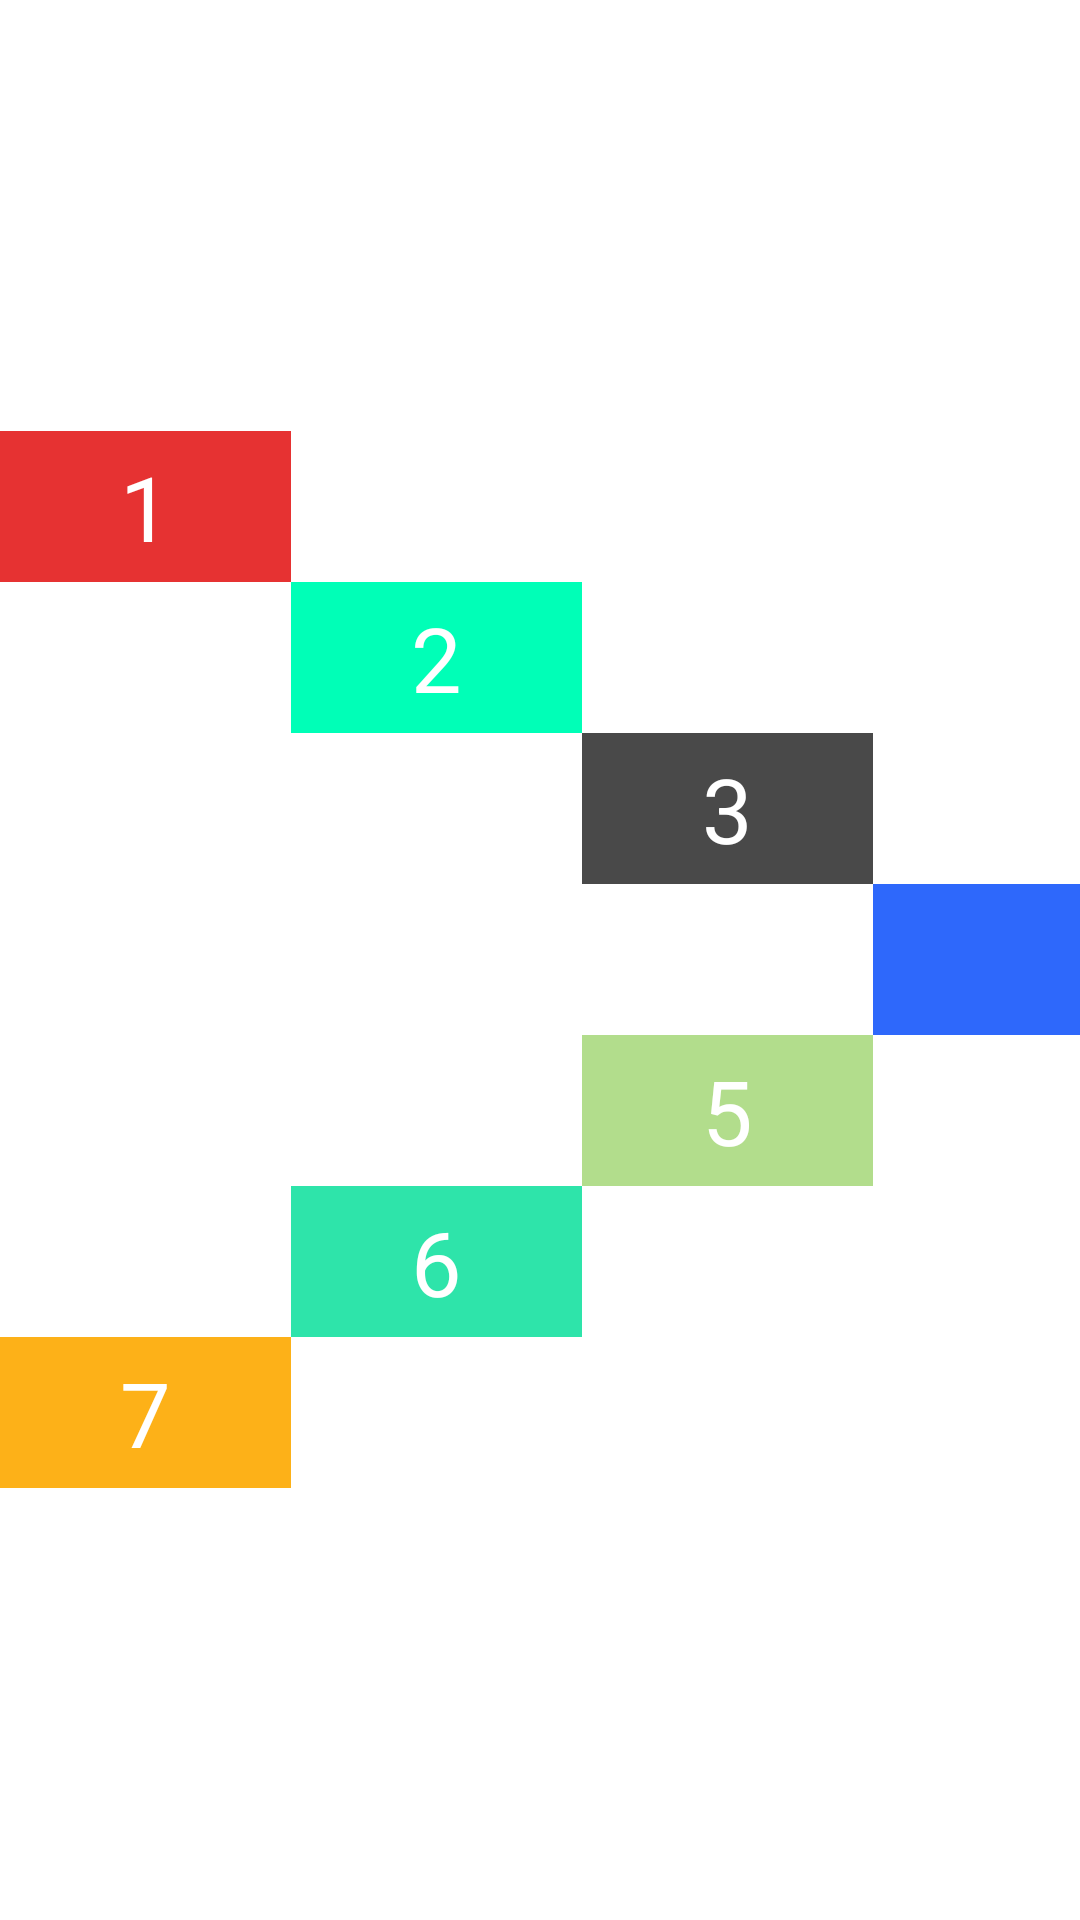

Write the Android layout XML for this screen, with the resource values it uses.
<!-- AndroidManifest.xml: application theme Theme.RelativeLayout12102022 -->
<!-- res/layout/activity_main2.xml -->
<?xml version="1.0" encoding="utf-8"?>
<RelativeLayout
    xmlns:android="http://schemas.android.com/apk/res/android"
    android:layout_width="match_parent"
    android:gravity="center"
    android:layout_height="match_parent">

    <TextView
        android:paddingVertical="5dp"
        android:paddingHorizontal="40dp"
        android:id="@+id/text_view_1"
        android:textSize="30sp"
        android:textColor="#ffffff"
        android:background="#E63232"
        android:text="1"
        android:layout_width="wrap_content"
        android:layout_height="wrap_content"/>

    <TextView
        android:layout_toEndOf="@id/text_view_1"
        android:layout_below="@id/text_view_1"
        android:paddingVertical="5dp"
        android:paddingHorizontal="40dp"
        android:id="@+id/text_view_2"
        android:textSize="30sp"
        android:textColor="#ffffff"
        android:background="#00FFB7"
        android:text="2"
        android:layout_width="wrap_content"
        android:layout_height="wrap_content"/>

    <TextView
        android:layout_toEndOf="@id/text_view_2"
        android:layout_below="@id/text_view_2"
        android:paddingVertical="5dp"
        android:paddingHorizontal="40dp"
        android:id="@+id/text_view_3"
        android:textSize="30sp"
        android:textColor="#ffffff"
        android:background="#494949"
        android:text="3"
        android:layout_width="wrap_content"
        android:layout_height="wrap_content"/>

    <TextView
        android:layout_toEndOf="@id/text_view_3"
        android:layout_below="@id/text_view_3"
        android:paddingVertical="5dp"
        android:paddingHorizontal="40dp"
        android:id="@+id/text_view_4"
        android:textSize="30sp"
        android:textColor="#ffffff"
        android:background="#2E68FB"
        android:text="4"
        android:layout_width="wrap_content"
        android:layout_height="wrap_content"/>

    <TextView
        android:layout_toStartOf="@id/text_view_4"
        android:layout_below="@id/text_view_4"
        android:paddingVertical="5dp"
        android:paddingHorizontal="40dp"
        android:id="@+id/text_view_5"
        android:textSize="30sp"
        android:textColor="#ffffff"
        android:background="#B2DD8C"
        android:text="5"
        android:layout_width="wrap_content"
        android:layout_height="wrap_content"/>

    <TextView
        android:layout_toStartOf="@id/text_view_5"
        android:layout_below="@id/text_view_5"
        android:paddingVertical="5dp"
        android:paddingHorizontal="40dp"
        android:id="@+id/text_view_6"
        android:textSize="30sp"
        android:textColor="#ffffff"
        android:background="#2EE4AA"
        android:text="6"
        android:layout_width="wrap_content"
        android:layout_height="wrap_content"/>

    <TextView
        android:layout_toStartOf="@id/text_view_6"
        android:layout_below="@id/text_view_6"
        android:paddingVertical="5dp"
        android:paddingHorizontal="40dp"
        android:id="@+id/text_view_7"
        android:textSize="30sp"
        android:textColor="#ffffff"
        android:background="#FDB118"
        android:text="7"
        android:layout_width="wrap_content"
        android:layout_height="wrap_content"/>
</RelativeLayout>
<!-- resources referenced by this layout -->
<resources>
  <style name="Theme.RelativeLayout12102022" parent="Theme.MaterialComponents.DayNight.DarkActionBar">
          
          <item name="colorPrimary">@color/purple_500</item>
          <item name="colorPrimaryVariant">@color/purple_700</item>
          <item name="colorOnPrimary">@color/white</item>
          
          <item name="colorSecondary">@color/teal_200</item>
          <item name="colorSecondaryVariant">@color/teal_700</item>
          <item name="colorOnSecondary">@color/black</item>
          
          <item name="android:statusBarColor">?attr/colorPrimaryVariant</item>
          
      </style>
  <!-- not gathered from this repository: default colours our renderer supplied (Android Studio template values) -->
  <color name="purple_500">#FF6200EE</color>
  <color name="purple_700">#FF3700B3</color>
  <color name="teal_200">#FF03DAC5</color>
  <color name="teal_700">#FF018786</color>
  <color name="black">#FF000000</color>
  <color name="white">#FFFFFFFF</color>
</resources>
